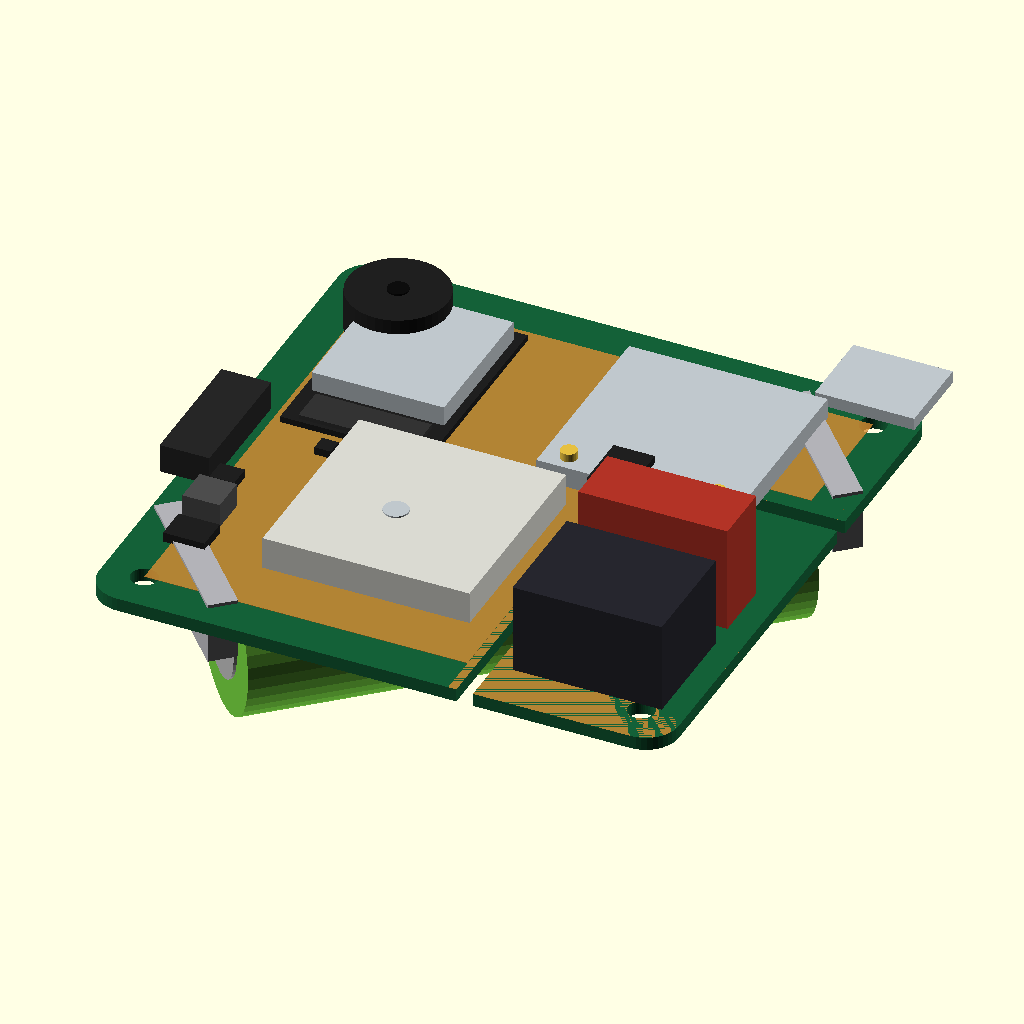
Cell 1: the model at its default parameters.
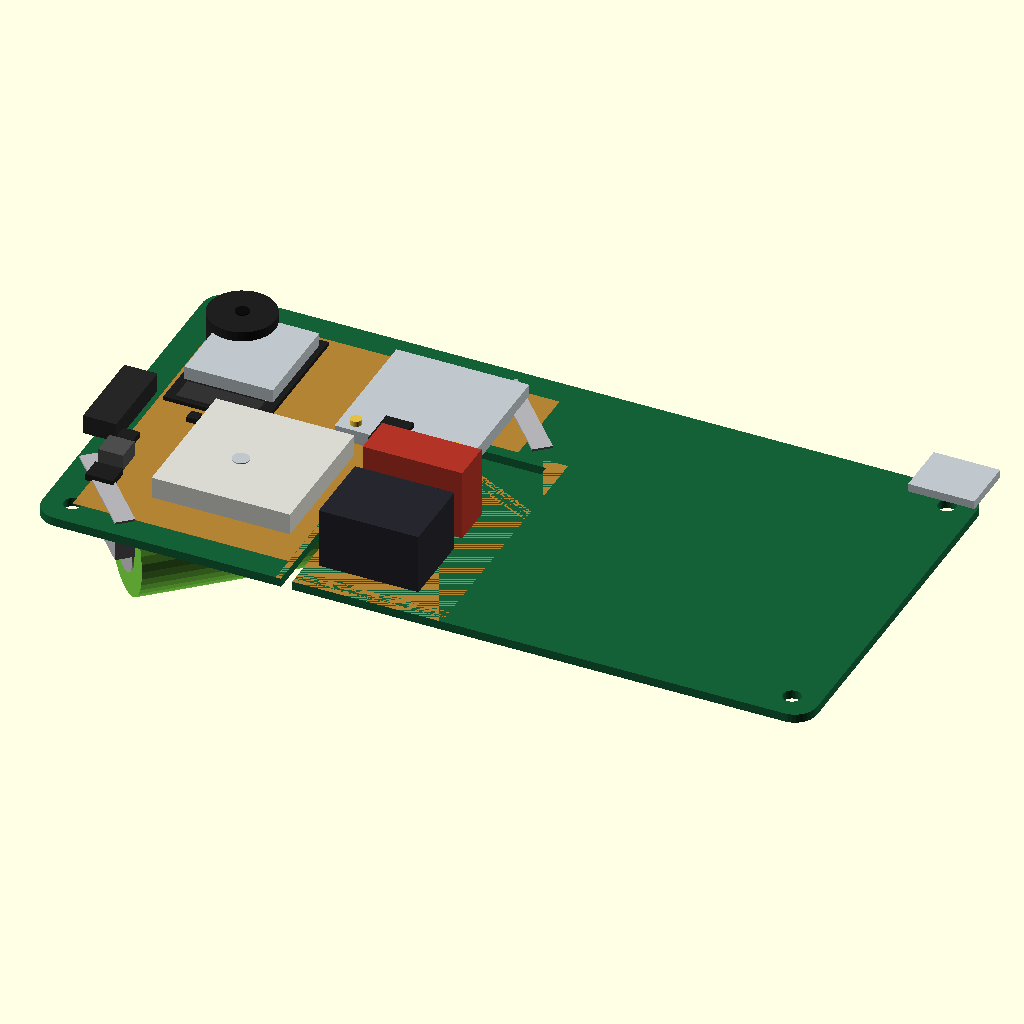
Cell 2: the same model with pcb_w = 140.
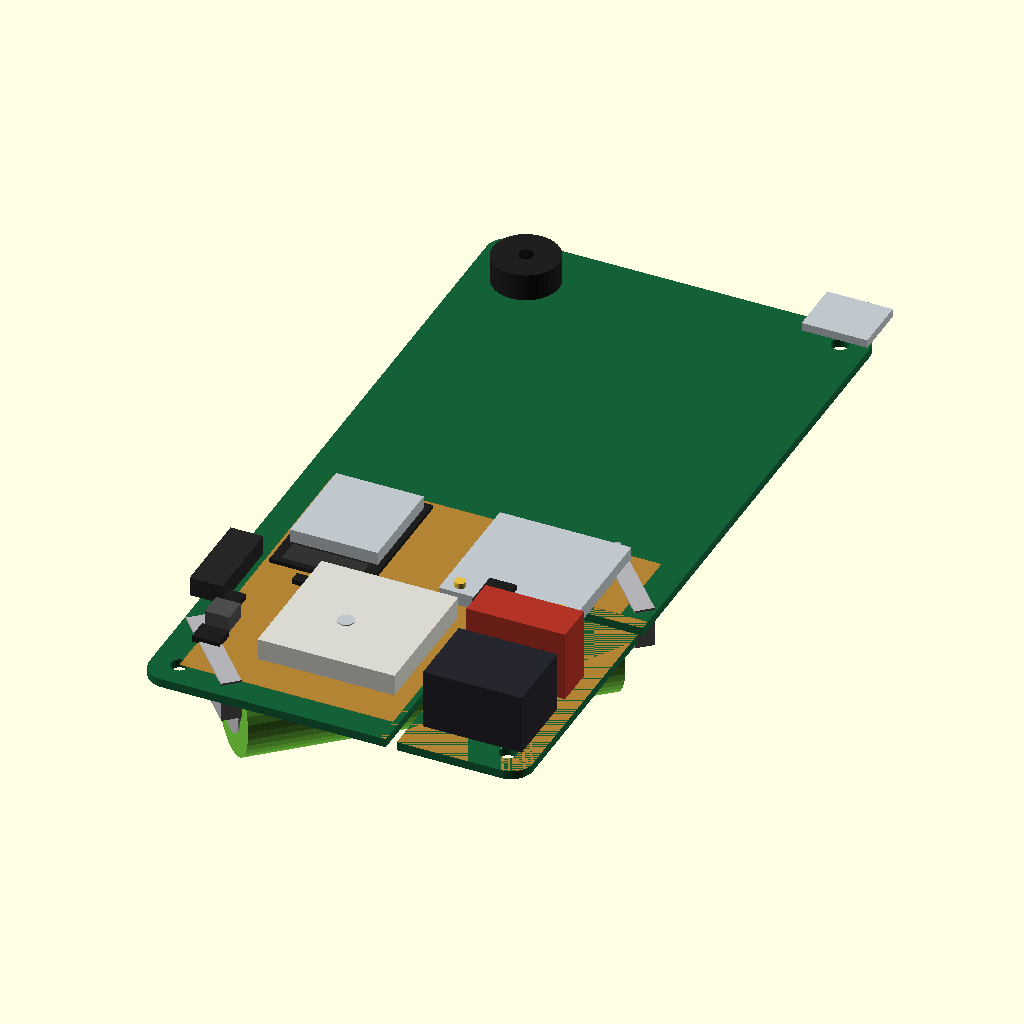
Cell 3 — pcb_h set to 140, the other parameters unchanged.
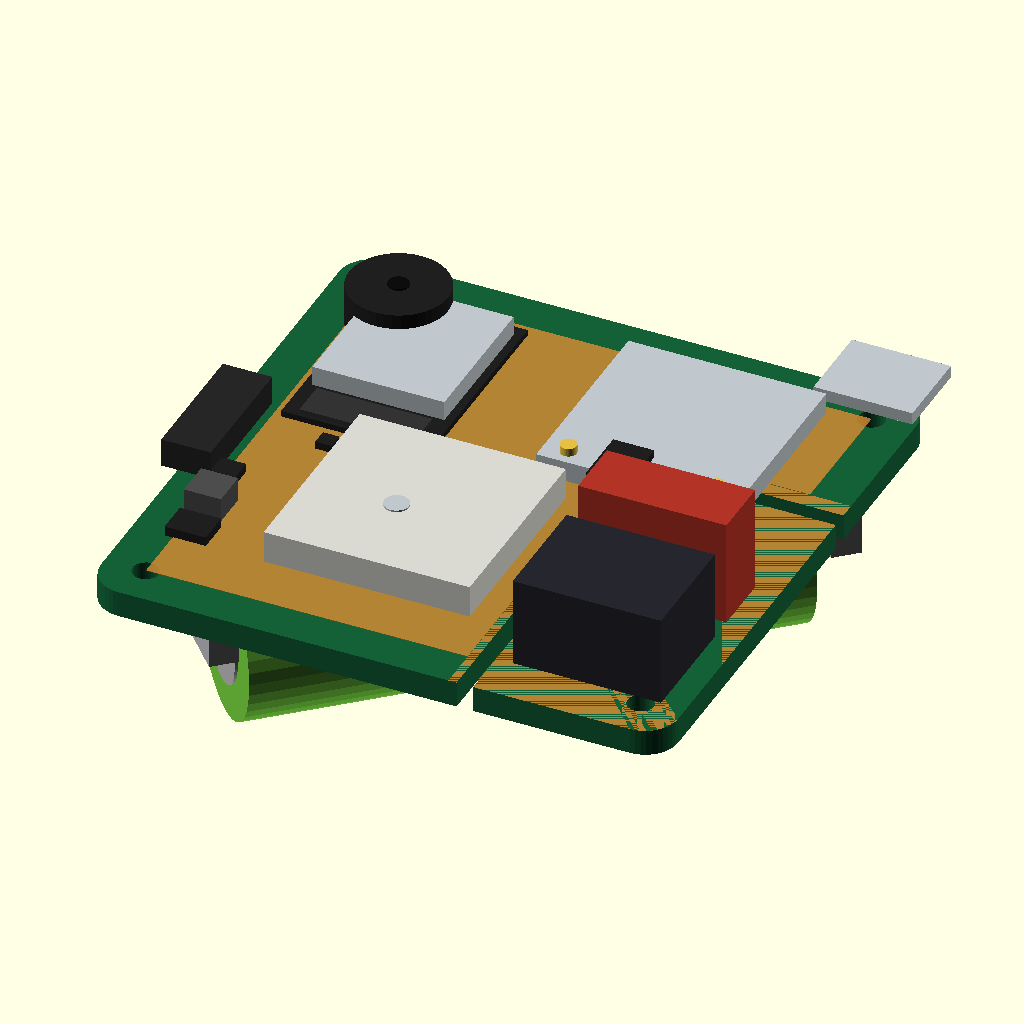
Cell 4: pcb_t = 3.2 (everything else at default).
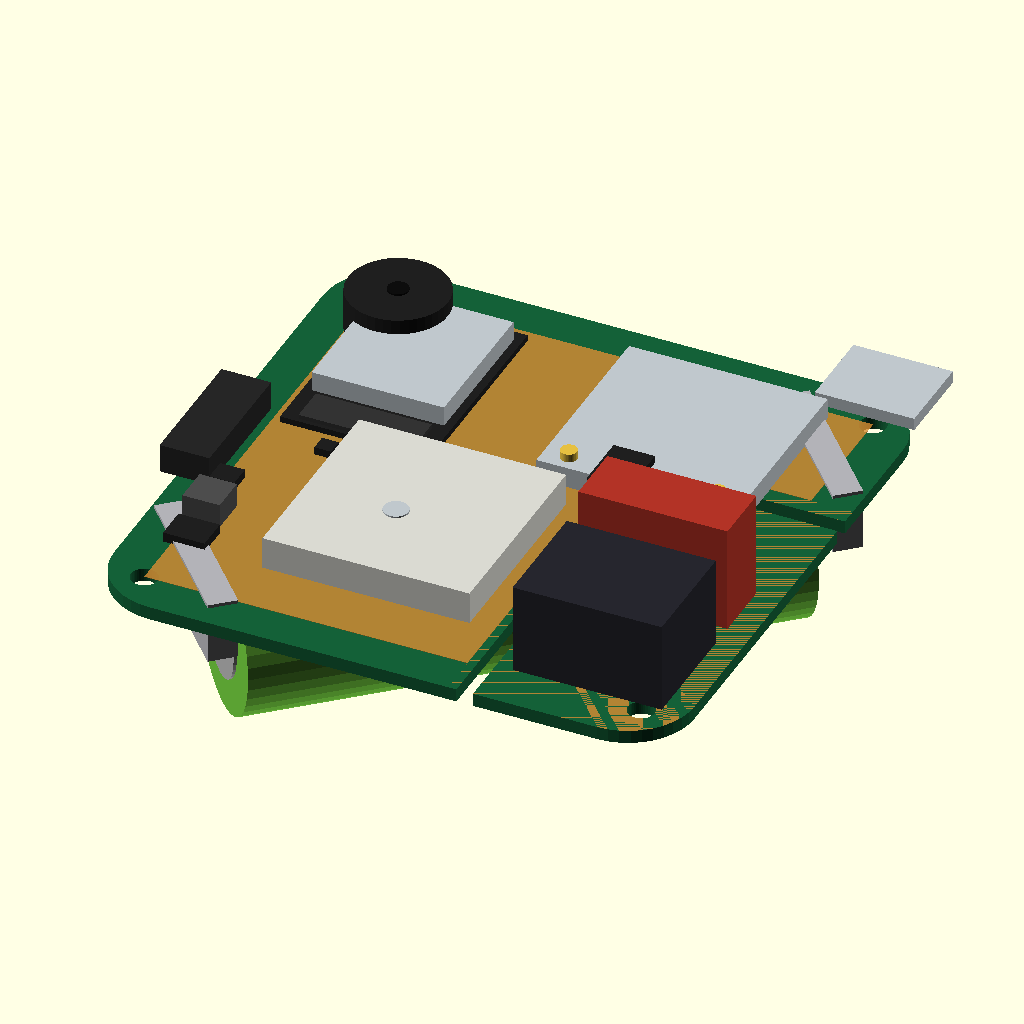
Cell 5 — corner_r set to 8, the other parameters unchanged.
All cells are drawn from the same view direction (rotation 55°, 0°, 25°, orthographic, colour scheme Cornfield), but the view is re-fitted for each cell, so position and scale can differ between cells as well as the parameter.
Source of the model, docs/diseno_electronico_pcb/modelo_pcb_cuadrada_70x70.scad:
// ==============================================================================
// CollarNet V3 — Modelo 3D de PCB Cuadrada (70.0 x 70.0 mm) y Caja Puck IP67
// Microcontrolador ESP32-S3 | Módem SIM7670SA 4G+GNSS | Plano Masa 60x60mm
// Batería Panasonic NCR18650B (3400mAh) en Diagonal | Etapa Choque CDI 1000V
// ==============================================================================

$fn = 40;

// Selector de vista:
// "pcb"     -> Solo la baquelita con componentes y batería
// "top"     -> Vista superior de la PCB
// "bottom"  -> Vista inferior de la PCB con portapilas 18650
// "caja"    -> PCB dentro de la nueva caja cuadrada IP67
// "todo"    -> Ensamble completo explotado con panel solar 70x70mm
view_mode = "pcb"; 

// Dimensiones de la placa
pcb_w = 70.0;
pcb_h = 70.0;
pcb_t = 1.6;
corner_r = 4.0;
hole_d = 3.2;      // Taladros M2.5 / M3
hole_offset = 5.0; // Distancia a bordes (dx=60mm, dy=60mm)

// Colores realistas
c_fr4       = [0.08, 0.38, 0.22, 1.0]; // Verde Soldermask
c_gnd_plane = [0.85, 0.55, 0.20, 0.8]; // Plano de cobre / Gold ENIG
c_ic        = [0.12, 0.12, 0.12, 1.0]; // Silicio / Epoxi negro
c_shield    = [0.75, 0.78, 0.80, 1.0]; // Metal apantallamiento
c_gold      = [0.90, 0.75, 0.25, 1.0]; // Conectores dorados U.FL
c_cap       = [0.70, 0.20, 0.15, 1.0]; // Condensador rojo CBB21
c_bat       = [0.45, 0.80, 0.25, 1.0]; // Verde Panasonic NCR18650B
c_clip      = [0.70, 0.70, 0.72, 1.0]; // Níquel acero resorte
c_caja      = [0.92, 0.92, 0.94, 0.6]; // Carcasa ABS blanco / traslúcido
c_solar     = [0.10, 0.15, 0.25, 1.0]; // Célula monocristalina azul marino

// ------------------------------------------------------------------------------
// Módulo: Baquelita Base con Taladros y Ranura en "L"
// ------------------------------------------------------------------------------
module pcb_substrate() {
    difference() {
        // Sustrato con esquinas redondeadas
        hull() {
            translate([corner_r, corner_r, 0]) cylinder(r=corner_r, h=pcb_t);
            translate([pcb_w - corner_r, corner_r, 0]) cylinder(r=corner_r, h=pcb_t);
            translate([corner_r, pcb_h - corner_r, 0]) cylinder(r=corner_r, h=pcb_t);
            translate([pcb_w - corner_r, pcb_h - corner_r, 0]) cylinder(r=corner_r, h=pcb_t);
        }
        
        // 4 Taladros de fijación M3 (distancia 60 x 60 mm)
        translate([hole_offset, hole_offset, -0.5]) cylinder(d=hole_d, h=pcb_t + 1);
        translate([pcb_w - hole_offset, hole_offset, -0.5]) cylinder(d=hole_d, h=pcb_t + 1);
        translate([hole_offset, pcb_h - hole_offset, -0.5]) cylinder(d=hole_d, h=pcb_t + 1);
        translate([pcb_w - hole_offset, pcb_h - hole_offset, -0.5]) cylinder(d=hole_d, h=pcb_t + 1);
        
        // Ranura pasante fresada en "L" (2.0 mm ancho) para aislamiento de 1000V
        // Separa la esquina Sureste (x: 44 a 70, y: 0 a 44)
        translate([45, -1, -0.5]) cube([2.0, 46.0, pcb_t + 1]);
        translate([45, 45, -0.5]) cube([26.0, 2.0, pcb_t + 1]);
    }
}

// ------------------------------------------------------------------------------
// Módulo: Plano de Masa Continuo GND (60.0 x 60.0 mm)
// ------------------------------------------------------------------------------
module ground_plane_60x60() {
    color(c_gnd_plane)
    difference() {
        translate([5, 5, pcb_t + 0.02])
        cube([60.0, 60.0, 0.05]);
        
        // Exclusión de la zona de alta tensión
        translate([44, -1, pcb_t]) cube([30, 50, 0.1]);
    }
}

// ------------------------------------------------------------------------------
// Módulo: Componentes Cara Superior (TOP)
// ------------------------------------------------------------------------------
module top_components() {
    // 1. ESP32-S3-WROOM-1 (Noroeste)
    translate([6, 38, pcb_t]) {
        color(c_ic) cube([18, 25.5, 0.8]);            // Módulo PCB
        color(c_shield) translate([1, 6, 0.8]) cube([16, 18, 2.4]); // Blindaje RF
        color([0.2, 0.2, 0.2]) translate([2, 0.5, 0.8]) cube([14, 4.5, 0.5]); // Antena PCB 2.4GHz
    }
    
    // 2. Módem SIM7670SA 4G LTE Cat-1 + GNSS (Noreste)
    translate([36, 40, pcb_t]) {
        color(c_shield) cube([24, 24, 2.6]);
        // Conectores IPEX / U.FL dorados (LTE + GNSS)
        color(c_gold) translate([3, 2, 2.6]) cylinder(d=2.0, h=1.0);
        color(c_gold) translate([21, 2, 2.6]) cylinder(d=2.0, h=1.0);
    }
    
    // 3. Antena Parche Cerámica GPS (25 x 25 x 4 mm) centrada en Plano de Masa
    translate([16, 12, pcb_t]) {
        color([0.85, 0.85, 0.82]) cube([25, 25, 4.0]); // Cerámica
        color(c_shield) translate([11, 11, 4.0]) cylinder(d=3.0, h=0.2); // Pin central
    }
    
    // 4. Cargador Solar MPPT CN3791 (SSOP-10) + Inductor 10uH (Suroeste)
    translate([4, 12, pcb_t]) {
        color(c_ic) cube([5, 4, 1.2]); // CN3791
        color([0.3, 0.3, 0.3]) translate([0, 5, 0]) cube([4.5, 4.5, 3.0]); // Inductor SWPA
    }
    
    // 5. Regulador Buck SY8089 3.3V / 2A (SOT-23-5)
    translate([4, 24, pcb_t]) {
        color(c_ic) cube([3, 2.8, 1.1]);
    }
    
    // 6. Acelerómetro I2C SC7A20 (LGA-12)
    translate([12, 34, pcb_t]) {
        color(c_ic) cube([2, 2, 1.0]);
    }
    
    // 7. Zumbador Piezoeléctrico 95dB (Dorsal)
    translate([10, pcb_h - 10, pcb_t]) {
        color(c_ic) cylinder(d=12.0, h=5.0);
        color([0.05, 0.05, 0.05]) translate([0, 0, 5.0]) cylinder(d=2.5, h=0.2); // Puerto acústico
    }
    
    // 8. Conector Magnético Pogo-Pin IP68 (4 Pines: +5V, D-, D+, GND)
    translate([-2.0, 24, pcb_t]) {
        color([0.15, 0.15, 0.15]) cube([6.0, 16.0, 3.5]); // Carcasa conector
        // 2 Imanes de neodimio laterales (N/S inverso para polaridad segura)
        color(c_shield) translate([0.5, 2.0, 1.75]) rotate([0, 90, 0]) cylinder(d=2.8, h=1.2);
        color(c_shield) translate([0.5, 14.0, 1.75]) rotate([0, 90, 0]) cylinder(d=2.8, h=1.2);
        // 4 Pines Pogo dorados (+5V, USB D-, USB D+, GND)
        color(c_gold) {
            translate([0.5, 5.0, 1.75]) rotate([0, 90, 0]) cylinder(d=1.3, h=1.2);
            translate([0.5, 7.2, 1.75]) rotate([0, 90, 0]) cylinder(d=1.3, h=1.2);
            translate([0.5, 9.4, 1.75]) rotate([0, 90, 0]) cylinder(d=1.3, h=1.2);
            translate([0.5, 11.6, 1.75]) rotate([0, 90, 0]) cylinder(d=1.3, h=1.2);
        }
    }
    
    // 9. Slot para tarjeta Nano-SIM (Lateral)
    translate([pcb_w - 12.5, pcb_h - 4, pcb_t]) {
        color(c_shield) cube([12, 10, 1.5]);
    }
    
    // 10. ZONA DE ALTA TENSIÓN 1000V (Cuadrante Sureste, Aislado por ranura)
    // Micro-módulo Elevador Flyback 1000V
    translate([49, 6, pcb_t]) {
        color([0.15, 0.15, 0.18]) cube([18, 14, 11.0]); // Epoxi negro
    }
    // Condensador C7 (0.1uF 1000V CBB21)
    translate([49, 23, pcb_t]) {
        color(c_cap) cube([18, 7.5, 13.0]); // Rojo Faratronic
    }
    // Tiristor SCR TYN1225RG (TO-252)
    translate([52, 34, pcb_t]) {
        color(c_ic) cube([6.5, 6.0, 2.3]);
        color(c_shield) translate([1, -2, 0]) cube([4.5, 2.0, 0.5]); // Tab
    }
    // Optoacoplador EL817C cruzando la ranura de aislamiento
    translate([43, 38, pcb_t]) {
        color(c_ic) cube([5.0, 7.0, 3.5]);
    }
    // Pernos para electrodos de cuello (M4 Inox 316)
    translate([62, 12, pcb_t]) {
        color(c_clip) cylinder(d=4.0, h=8.0);
    }
    translate([62, 26, pcb_t]) {
        color(c_clip) cylinder(d=4.0, h=8.0);
    }
}

// ------------------------------------------------------------------------------
// Módulo: Batería Panasonic NCR18650B en Diagonal (Cara BOTTOM)
// ------------------------------------------------------------------------------
module bottom_battery_diagonal() {
    // La batería va orientada a 42° para aprovechar la diagonal de 98.9 mm
    translate([35, 35, -9.5])
    rotate([0, 0, 42]) {
        // Cuerpo de la Celda 18650 (65.3 x 18.5 mm)
        color(c_bat)
        rotate([0, 90, 0])
        translate([0, 0, -32.65])
        cylinder(d=18.5, h=65.3);
        
        // Terminal Positivo plano (Flat Top)
        color([0.8, 0.8, 0.8])
        rotate([0, 90, 0])
        translate([0, 0, 32.65])
        cylinder(d=8.0, h=0.4);

        // Terminal Negativo
        color([0.7, 0.7, 0.7])
        rotate([0, 90, 0])
        translate([0, 0, -33.0])
        cylinder(d=10.0, h=0.4);
        
        // Clips Keystone 1042 / 1048 soldados en PCB
        color(c_clip) {
            // Clip Positivo
            translate([34.0, -10.0, 4.0]) cube([3.5, 20.0, 7.5]);
            // Clip Negativo con resorte
            translate([-37.5, -10.0, 4.0]) cube([3.5, 20.0, 7.5]);
        }
    }
}

// ------------------------------------------------------------------------------
// Módulo: Serigrafía y Pads de la Cara Inferior (BOTTOM)
// ------------------------------------------------------------------------------
module bottom_silkscreen() {
    color([1.0, 1.0, 1.0, 0.9]) {
        // Marcado de Batería y Polaridad
        translate([35, 35, -0.01])
        rotate([0, 0, 42]) {
            // Contorno serigrafiado de la celda 18650
            difference() {
                cube([72, 21, 0.02], center=true);
                cube([70, 19, 0.04], center=true);
            }
            // Signo positivo (+)
            translate([24, 0, 0]) {
                cube([5, 1.2, 0.02], center=true);
                cube([1.2, 5, 0.02], center=true);
            }
            // Signo negativo (-)
            translate([-24, 0, 0]) {
                cube([5, 1.2, 0.02], center=true);
            }
        }
        
        // Textos de ingeniería en cara inferior (orientados en el plano inferior)
        translate([32, 43, -0.01])
        rotate([0, 180, -48])
        linear_extrude(0.02)
        text("COLLARNET V3", size=1.9, font="Liberation Sans:style=Bold");

        translate([28, 38, -0.01])
        rotate([0, 180, -48])
        linear_extrude(0.02)
        text("RENIER MORALES & LINDBERGH ZAMBRANO", size=1.2, font="Liberation Sans:style=Bold");

        translate([24, 33, -0.01])
        rotate([0, 180, -48])
        linear_extrude(0.02)
        text("BATTERY: 1x 18650 (3.7V / 3400mAh)", size=1.1, font="Liberation Sans");

        translate([20, 28, -0.01])
        rotate([0, 180, -48])
        linear_extrude(0.02)
        text("BOTTOM LAYER - SMT / THT ASSEMBLY", size=1.0, font="Liberation Sans");
    }

    // Pads de soldadura y vias doradas en Bottom (ENIG)
    color(c_gold) {
        // Pads de clips Keystone
        translate([35, 35, -0.02])
        rotate([0, 0, 42]) {
            translate([34.0, 0, 0]) cube([6.0, 10.0, 0.04], center=true);
            translate([-34.0, 0, 0]) cube([6.0, 10.0, 0.04], center=true);
        }
        // Pads de electrodos de alta tensión en Bottom
        translate([62, 12, -0.02]) cylinder(d=7.0, h=0.04);
        translate([62, 26, -0.02]) cylinder(d=7.0, h=0.04);
        // Pads de módulo HV y condensador
        translate([49, 10, -0.02]) cylinder(d=3.0, h=0.04);
        translate([49, 23, -0.02]) cylinder(d=3.0, h=0.04);
    }
}

// ------------------------------------------------------------------------------
// Módulo: Ensamblaje Completo de la PCB Cuadrada
// ------------------------------------------------------------------------------
module pcb_cuadrada_completa() {
    color(c_fr4) pcb_substrate();
    ground_plane_60x60();
    top_components();
    bottom_battery_diagonal();
    bottom_silkscreen();
}

// ------------------------------------------------------------------------------
// Módulo: Carcasa Puck IP67 Cuadrada (85 x 85 mm) con Silla Anatómica Dorsal
// Idéntica al modelo CAD de producción evaluado por el equipo
// ------------------------------------------------------------------------------
module caja_puck_ip67() {
    c_w = 85.0;
    c_h = 85.0;
    c_z = 36.0;
    c_r = 6.0;
    
    // 1. SILLA ANATÓMICA CURVA DORSAL (Arco para el cuello del ganado)
    color([0.22, 0.28, 0.35])
    difference() {
        // Bloque curvado
        translate([c_w/2, c_h/2, -18])
        rotate([0, 90, 0])
        difference() {
            cylinder(r=95, h=c_w, center=true);
            cylinder(r=88, h=c_w + 2, center=true);
        }
        // Recorte para dejar solo el arco superior útil (largo 140 mm)
        translate([-5, -35, -120]) cube([c_w + 10, c_h + 70, 100]);
        translate([-5, -35, 10]) cube([c_w + 10, c_h + 70, 50]);
    }

    // 2. CUERPO PRINCIPAL DE LA CAJA (85.0 x 85.0 x 36.0 mm)
    color([0.18, 0.22, 0.28])
    difference() {
        // Bloque exterior redondeado con labios laterales elevados
        union() {
            hull() {
                translate([c_r, c_r, -14]) cylinder(r=c_r, h=c_z);
                translate([c_w - c_r, c_r, -14]) cylinder(r=c_r, h=c_z);
                translate([c_r, c_h - c_r, -14]) cylinder(r=c_r, h=c_z);
                translate([c_w - c_r, c_h - c_r, -14]) cylinder(r=c_r, h=c_z);
            }
            // Labios laterales superiores de protección contra ramas
            translate([0, 0, c_z - 14]) cube([4.0, c_h, 6.0]);
            translate([c_w - 4.0, 0, c_z - 14]) cube([4.0, c_h, 6.0]);
        }
        
        // Vaciado interior para alojar la PCB 70x70 y la batería 18650
        translate([7.5, 7.5, -12]) cube([70.5, 70.5, c_z]);
        
        // Cajeado rehundido en la tapa superior para el panel solar (Área Azul)
        translate([4.0, 4.0, c_z - 16]) cube([56.0, c_h - 8.0, 3.5]);

        // Alojamiento / ventana rectangular central para Antena GNSS (en el centro del panel)
        translate([24.0, c_h/2 - 10.0, c_z - 18]) cube([16.0, 20.0, 8.0]);
        
        // Cajeado lateral empotrado para puerto magnético IP68
        translate([-1.0, 7.5 + 23.0, 0.5]) cube([4.5, 18.0, 6.0]);

        // Túnel pasante curvado para la correa del collar de 45 mm
        translate([-2, c_h/2 - 22.5, -14]) cube([c_w + 4, 45.0, 6.0]);
    }

    // 2b. Conector Magnético Exterior IP68 al ras de la carcasa
    translate([1.5, 7.5 + 24.0, pcb_t]) {
        color(c_shield) translate([0, 2.0, 1.75]) rotate([0, 90, 0]) cylinder(d=2.8, h=1.5);
        color(c_shield) translate([0, 14.0, 1.75]) rotate([0, 90, 0]) cylinder(d=2.8, h=1.5);
        color(c_gold) {
            translate([0, 5.0, 1.75]) rotate([0, 90, 0]) cylinder(d=1.3, h=1.5);
            translate([0, 7.2, 1.75]) rotate([0, 90, 0]) cylinder(d=1.3, h=1.5);
            translate([0, 9.4, 1.75]) rotate([0, 90, 0]) cylinder(d=1.3, h=1.5);
            translate([0, 11.6, 1.75]) rotate([0, 90, 0]) cylinder(d=1.3, h=1.5);
        }
    }
    
    // 3. PANEL SOLAR MONOCRISTALINO EN LA TAPA (Área Azul de la simulación)
    color([0.15, 0.65, 0.95]) // Azul cian característico
    difference() {
        translate([4.5, 4.5, c_z - 15.5]) cube([55.0, c_h - 9.0, 2.5]);
        // Hueco para paso de la antena GPS libre de apantallamiento
        translate([24.0, c_h/2 - 10.0, c_z - 17]) cube([16.0, 20.0, 6.0]);
    }
}

// ------------------------------------------------------------------------------
// Ejecución según selector de vista
// ------------------------------------------------------------------------------
if (view_mode == "pcb") {
    pcb_cuadrada_completa();
} else if (view_mode == "bottom_3d") {
    // Invertir placa para mostrar la cara inferior (BOTTOM) en perspectiva isométrica
    translate([0, pcb_h, 0])
    rotate([180, 0, 0])
    pcb_cuadrada_completa();
} else if (view_mode == "caja") {
    translate([7.5, 7.5, 0]) pcb_cuadrada_completa();
    caja_puck_ip67();
} else if (view_mode == "todo") {
    translate([7.5, 7.5, 0]) pcb_cuadrada_completa();
    caja_puck_ip67();
}
Parameter table extracted from the source (name, type, default, range or options):
view_mode: string, default "pcb"
pcb_w: number, default 70
pcb_h: number, default 70
pcb_t: number, default 1.6
corner_r: number, default 4
hole_d: number, default 3.2
hole_offset: number, default 5
c_fr4: vector, default [0.08, 0.38, 0.22, 1]
c_gnd_plane: vector, default [0.85, 0.55, 0.2, 0.8]
c_ic: vector, default [0.12, 0.12, 0.12, 1]
c_shield: vector, default [0.75, 0.78, 0.8, 1]
c_gold: vector, default [0.9, 0.75, 0.25, 1]
c_cap: vector, default [0.7, 0.2, 0.15, 1]
c_bat: vector, default [0.45, 0.8, 0.25, 1]
c_clip: vector, default [0.7, 0.7, 0.72, 1]
c_caja: vector, default [0.92, 0.92, 0.94, 0.6]
c_solar: vector, default [0.1, 0.15, 0.25, 1]
